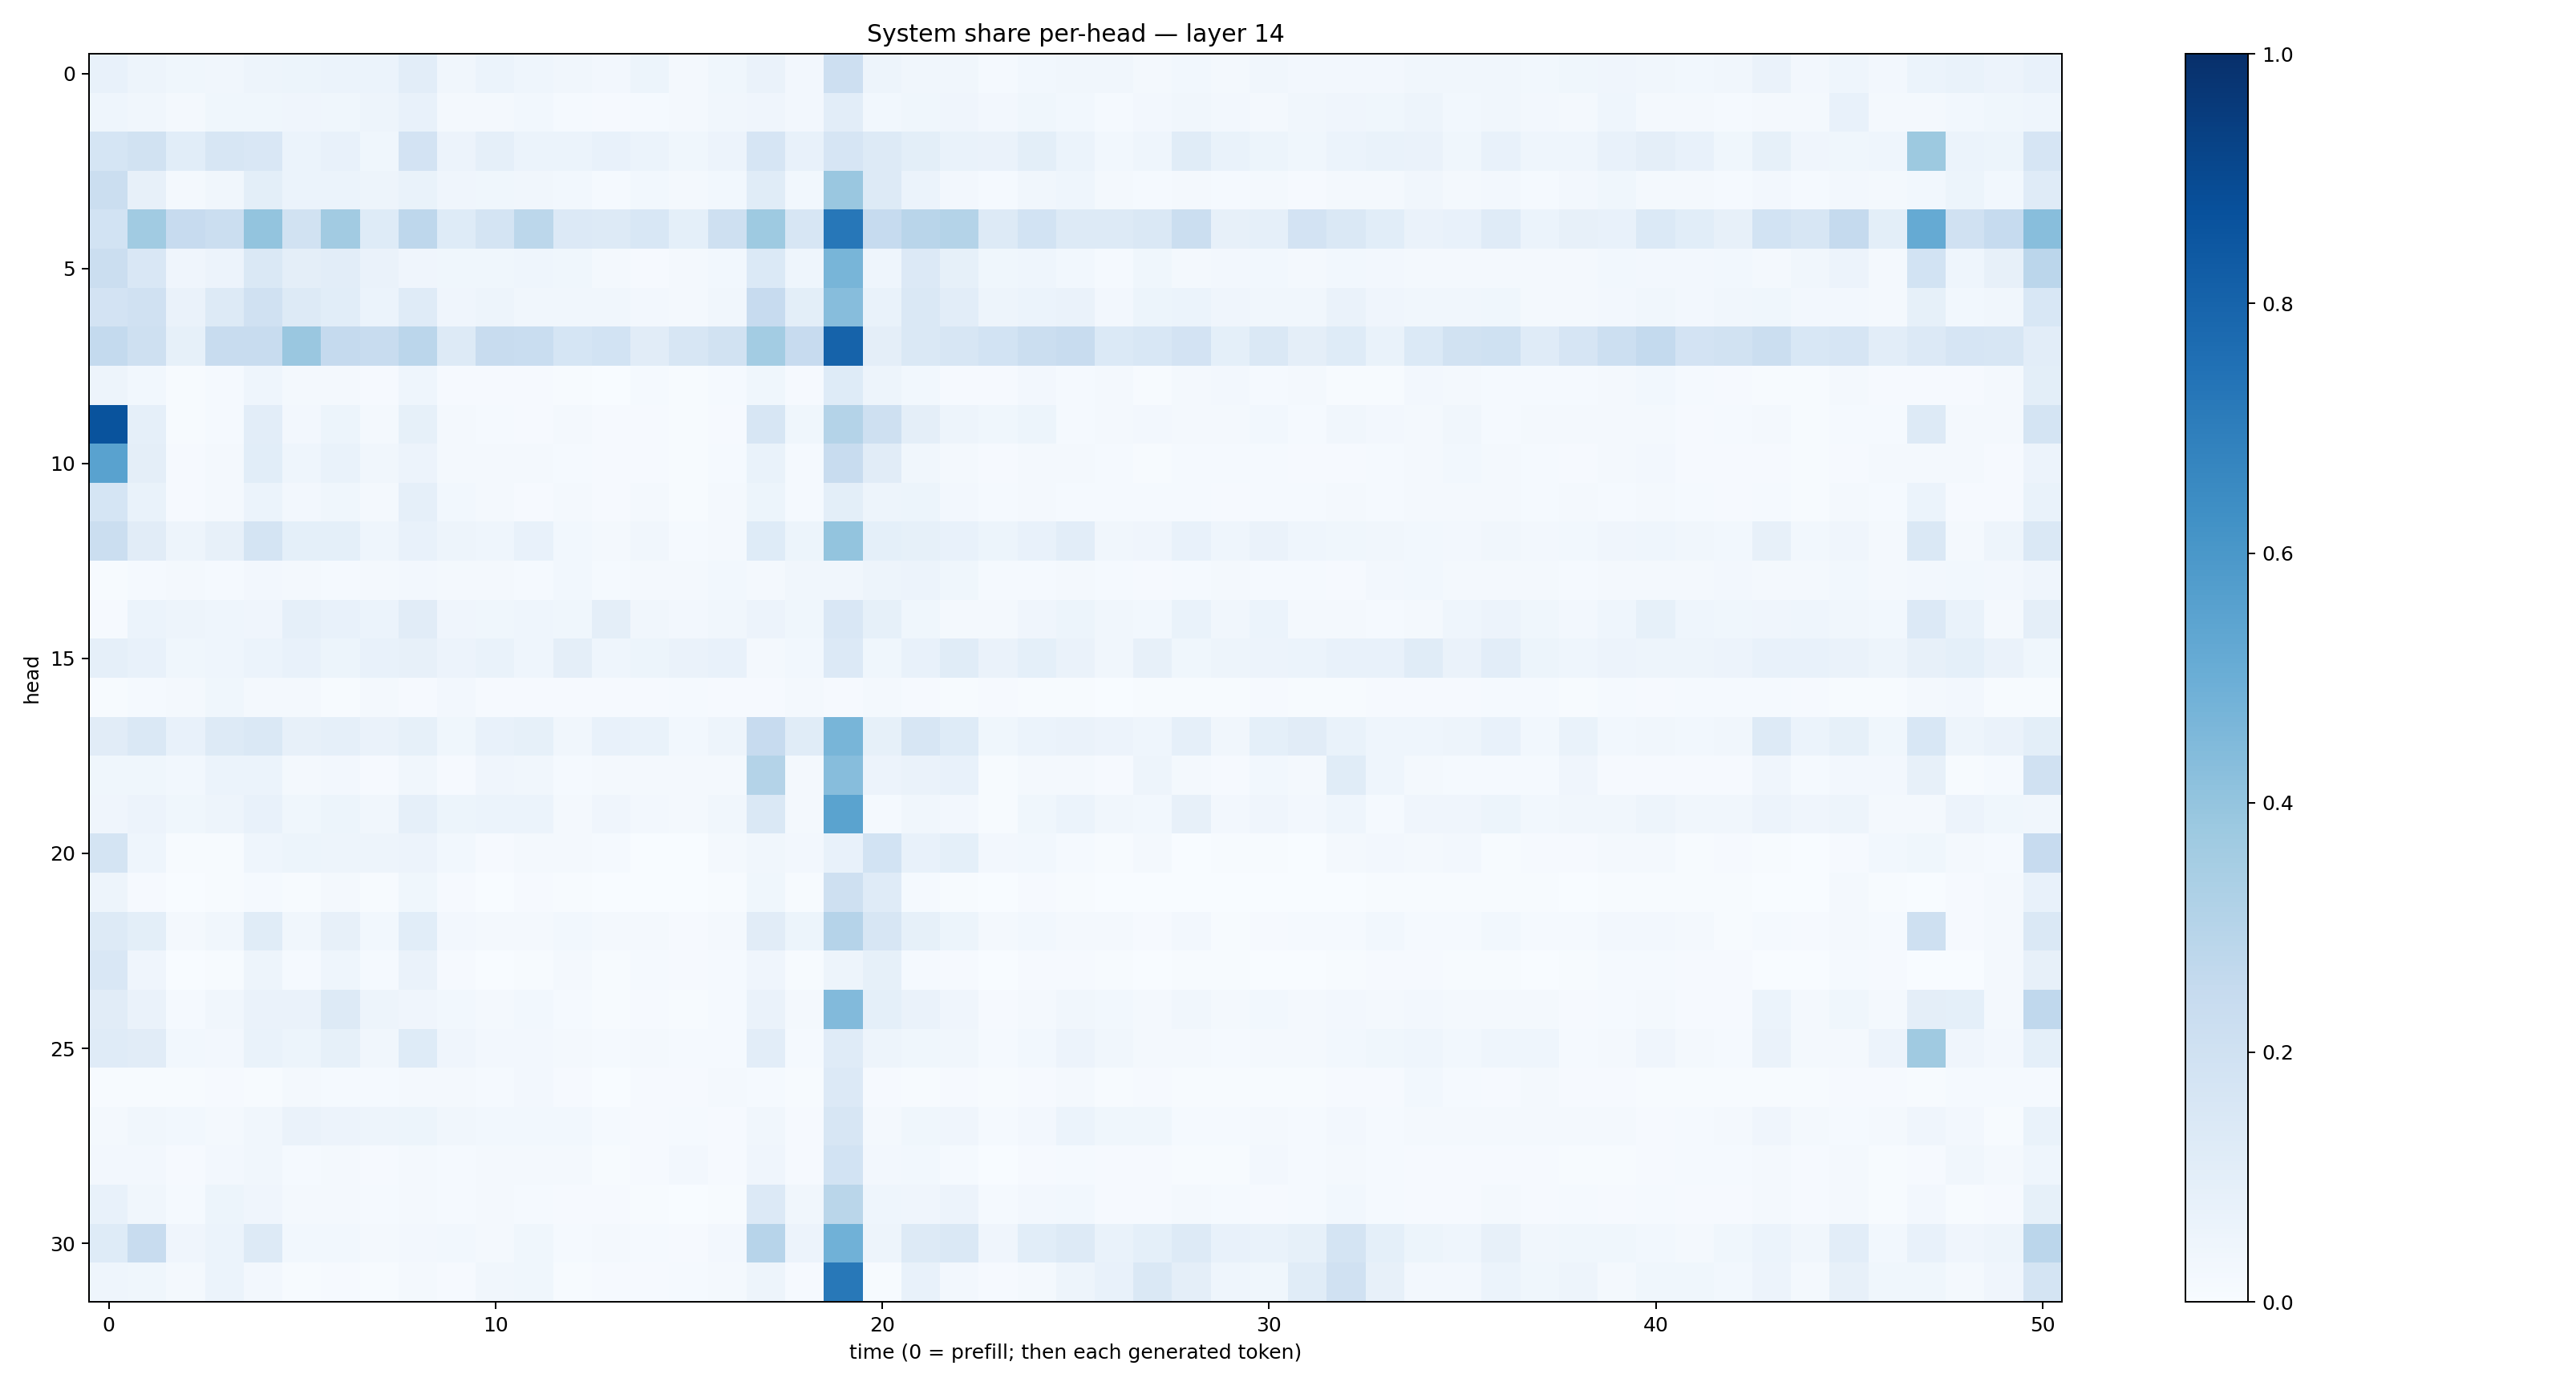

Source data for this figure (header and first rows):
0.077043585, 0.04811821, 0.037509844, 0.03487335, 0.04695913, 0.05251979, 0.060756065, 0.0602994, 0.10490686, 0.03134403, 0.05974419, 0.045869354, 0.033257853, 0.024958586, 0.05303965, 0.02312629, 0.037683308, 0.06416014, 0.026715213, 0.21187045, 0.047133703, 0.031950492, 0.03260283, 0.013634206
0.04399, 0.03249, 0.01956, 0.03707, 0.03665, 0.04045, 0.03769, 0.04924, 0.07296, 0.02239, 0.01957, 0.02932, 0.01537, 0.01019, 0.01211, 0.01677, 0.03265, 0.04186, 0.02673, 0.1022, 0.03045, 0.0389, 0.04191, 0.02728
0.1695, 0.193, 0.1058, 0.1601, 0.1502, 0.05861, 0.07302, 0.03891, 0.1803, 0.05749, 0.08908, 0.05873, 0.05967, 0.0704, 0.05966, 0.0357, 0.05755, 0.1658, 0.07528, 0.1671, 0.1276, 0.09794, 0.06763, 0.06266
0.2193, 0.08115, 0.02141, 0.0351, 0.09886, 0.05944, 0.0598, 0.05034, 0.07017, 0.03946, 0.03819, 0.03241, 0.02774, 0.01461, 0.02926, 0.0217, 0.02756, 0.1135, 0.02877, 0.3853, 0.1288, 0.06062, 0.02631, 0.01469
0.1874, 0.3663, 0.2427, 0.2227, 0.3994, 0.1878, 0.3604, 0.1234, 0.2767, 0.1241, 0.1748, 0.28, 0.1362, 0.1285, 0.1562, 0.09141, 0.205, 0.3723, 0.1628, 0.7235, 0.249, 0.2898, 0.3075, 0.127
0.2245, 0.1517, 0.04043, 0.05846, 0.1417, 0.09475, 0.1051, 0.0631, 0.04129, 0.03582, 0.03827, 0.04514, 0.03652, 0.02153, 0.01161, 0.02066, 0.02766, 0.1394, 0.04393, 0.4657, 0.04575, 0.1354, 0.0835, 0.03769
0.1813, 0.1983, 0.06453, 0.1307, 0.197, 0.1251, 0.1057, 0.06235, 0.1182, 0.04217, 0.04763, 0.03296, 0.0338, 0.03452, 0.02569, 0.01611, 0.03428, 0.2434, 0.09826, 0.4317, 0.06893, 0.1463, 0.1037, 0.05049
0.2575, 0.2037, 0.08543, 0.2354, 0.239, 0.384, 0.2534, 0.2387, 0.2814, 0.1326, 0.2421, 0.2312, 0.1696, 0.1838, 0.1131, 0.1569, 0.1933, 0.3578, 0.245, 0.8033, 0.09482, 0.1481, 0.1573, 0.1846
0.04897, 0.03062, 0.004425, 0.01235, 0.04447, 0.01897, 0.01674, 0.009566, 0.0436, 0.01146, 0.01049, 0.007879, 0.007043, 0.003886, 0.01523, 0.005866, 0.01379, 0.03855, 0.009987, 0.1214, 0.04926, 0.02833, 0.01004, 0.01135
0.8671, 0.08631, 0.004626, 0.01509, 0.104, 0.02657, 0.05369, 0.01946, 0.08493, 0.02187, 0.01472, 0.009011, 0.01864, 0.008088, 0.01136, 0.006365, 0.00978, 0.1615, 0.03802, 0.3081, 0.2082, 0.09508, 0.05004, 0.03565
0.5523, 0.09764, 0.009824, 0.01722, 0.1076, 0.04372, 0.06778, 0.03292, 0.0558, 0.02051, 0.02044, 0.01911, 0.01284, 0.0102, 0.009893, 0.003928, 0.01456, 0.06829, 0.01271, 0.2371, 0.111, 0.03265, 0.01568, 0.009982
0.1682, 0.06955, 0.00935, 0.01736, 0.0608, 0.02411, 0.03749, 0.01947, 0.08962, 0.0294, 0.02022, 0.01163, 0.01563, 0.008451, 0.01926, 0.007345, 0.01975, 0.05195, 0.01486, 0.1012, 0.0473, 0.05347, 0.02422, 0.01228
0.2189, 0.1103, 0.04957, 0.07914, 0.1792, 0.09321, 0.09359, 0.04604, 0.07421, 0.05043, 0.04366, 0.07204, 0.02796, 0.02334, 0.03373, 0.01518, 0.01911, 0.1231, 0.05328, 0.3993, 0.09011, 0.08545, 0.07043, 0.05194
0.005981, 0.01436, 0.01655, 0.01522, 0.02707, 0.01914, 0.014, 0.02021, 0.02485, 0.0228, 0.01606, 0.01387, 0.03112, 0.01238, 0.01575, 0.01588, 0.02986, 0.02045, 0.03258, 0.03445, 0.04835, 0.05656, 0.03583, 0.01276
0.01013, 0.06196, 0.04897, 0.04431, 0.03995, 0.08664, 0.07331, 0.05914, 0.1127, 0.04232, 0.03623, 0.0456, 0.03694, 0.09396, 0.03169, 0.02378, 0.03467, 0.05487, 0.03735, 0.1523, 0.08218, 0.03862, 0.01808, 0.02025
0.08666, 0.07303, 0.03771, 0.04393, 0.06036, 0.07519, 0.05141, 0.07428, 0.07997, 0.05476, 0.06707, 0.04397, 0.09399, 0.04685, 0.05296, 0.06304, 0.07188, 0.02179, 0.03085, 0.1364, 0.03554, 0.07524, 0.1143, 0.06349
0.006716, 0.01331, 0.02164, 0.03673, 0.02139, 0.01875, 0.007762, 0.01668, 0.008429, 0.02415, 0.007858, 0.008642, 0.007942, 0.007899, 0.008328, 0.01231, 0.008386, 0.008005, 0.01823, 0.009927, 0.0166, 0.01029, 0.007507, 0.01105
0.1124, 0.1428, 0.0773, 0.1314, 0.1449, 0.08127, 0.0869, 0.06439, 0.08217, 0.03587, 0.07119, 0.08377, 0.03194, 0.07425, 0.0697, 0.02964, 0.04888, 0.2449, 0.1154, 0.4662, 0.08223, 0.1597, 0.1218, 0.03621
0.03783, 0.03687, 0.02831, 0.05967, 0.05936, 0.02285, 0.02613, 0.0102, 0.03236, 0.01138, 0.04002, 0.03475, 0.01489, 0.02285, 0.02199, 0.01656, 0.022, 0.3057, 0.02044, 0.4313, 0.05838, 0.06569, 0.07501, 0.004997
0.03933, 0.056, 0.03769, 0.0495, 0.07736, 0.0354, 0.05456, 0.03286, 0.08914, 0.05458, 0.06034, 0.06183, 0.02068, 0.04267, 0.0252, 0.0193, 0.03299, 0.1415, 0.01854, 0.55, 0.01231, 0.03363, 0.02582, 0.007549
0.1787, 0.04607, 0.006231, 0.005949, 0.04531, 0.05113, 0.04895, 0.04802, 0.05553, 0.02745, 0.0101, 0.01601, 0.01914, 0.01203, 0.003727, 0.002886, 0.02249, 0.03261, 0.0262, 0.07055, 0.184, 0.0763, 0.09076, 0.02428
0.04792, 0.007935, 0.00142, 0.004109, 0.01445, 0.007644, 0.01686, 0.005314, 0.0379, 0.009723, 0.002405, 0.01098, 0.003977, 0.001633, 0.00311, 0.001641, 0.006731, 0.03552, 0.007684, 0.2035, 0.1178, 0.01192, 0.004962, 0.002698
0.128, 0.0989, 0.01899, 0.03427, 0.1149, 0.0327, 0.08006, 0.03098, 0.1057, 0.02707, 0.02273, 0.02217, 0.02757, 0.02027, 0.02309, 0.008406, 0.02172, 0.1097, 0.05395, 0.3042, 0.1595, 0.0825, 0.05113, 0.01614
0.1506, 0.04127, 0.001532, 0.004046, 0.0498, 0.01423, 0.04325, 0.01312, 0.06331, 0.01129, 0.003905, 0.006893, 0.01626, 0.006557, 0.01456, 0.007842, 0.01376, 0.04239, 0.006128, 0.05072, 0.08368, 0.01254, 0.009264, 0.003709
0.1128, 0.0664, 0.01412, 0.03197, 0.06305, 0.06606, 0.1317, 0.05001, 0.04249, 0.02788, 0.0198, 0.02992, 0.01251, 0.005442, 0.009973, 0.007292, 0.01314, 0.06398, 0.01614, 0.4447, 0.09332, 0.06529, 0.04065, 0.008506
0.1208, 0.1116, 0.02856, 0.02652, 0.07022, 0.05335, 0.0848, 0.0339, 0.1248, 0.04044, 0.0266, 0.02407, 0.02117, 0.01351, 0.01906, 0.01526, 0.01193, 0.1049, 0.01557, 0.1201, 0.04862, 0.03796, 0.03237, 0.01484
0.006198, 0.005602, 0.006901, 0.01109, 0.004075, 0.01684, 0.01278, 0.01235, 0.01959, 0.01895, 0.0154, 0.02478, 0.008365, 0.002098, 0.009768, 0.01063, 0.01774, 0.01426, 0.00443, 0.1333, 0.009062, 0.007501, 0.011, 0.004901
0.02298, 0.03439, 0.0303, 0.01707, 0.03291, 0.06603, 0.05483, 0.04895, 0.05119, 0.03271, 0.02792, 0.02985, 0.03082, 0.01399, 0.01076, 0.01176, 0.01166, 0.03439, 0.01136, 0.1629, 0.01849, 0.03705, 0.0427, 0.01458
0.02564, 0.02552, 0.01097, 0.02392, 0.0315, 0.01483, 0.01723, 0.008293, 0.02309, 0.01382, 0.01827, 0.02251, 0.01703, 0.006919, 0.00935, 0.02587, 0.01167, 0.04123, 0.009389, 0.1844, 0.02535, 0.03015, 0.01189, 0.003244
0.07771, 0.03233, 0.01467, 0.0526, 0.04039, 0.01861, 0.01694, 0.01276, 0.01766, 0.01189, 0.02011, 0.01538, 0.00793, 0.007981, 0.00709, 0.003385, 0.005261, 0.1355, 0.03307, 0.2856, 0.046, 0.04287, 0.05577, 0.01291
0.1243, 0.242, 0.0392, 0.0605, 0.1323, 0.02817, 0.02754, 0.01689, 0.02623, 0.0281, 0.01865, 0.03841, 0.01271, 0.01653, 0.01367, 0.008498, 0.02716, 0.2956, 0.05776, 0.4868, 0.0503, 0.1276, 0.143, 0.04117
0.04459, 0.03736, 0.02343, 0.05991, 0.02576, 0.006092, 0.01008, 0.004781, 0.02212, 0.009657, 0.03502, 0.03728, 0.005944, 0.008634, 0.01074, 0.01346, 0.02286, 0.04817, 0.01065, 0.7205, 0.007185, 0.07569, 0.02664, 0.007848
